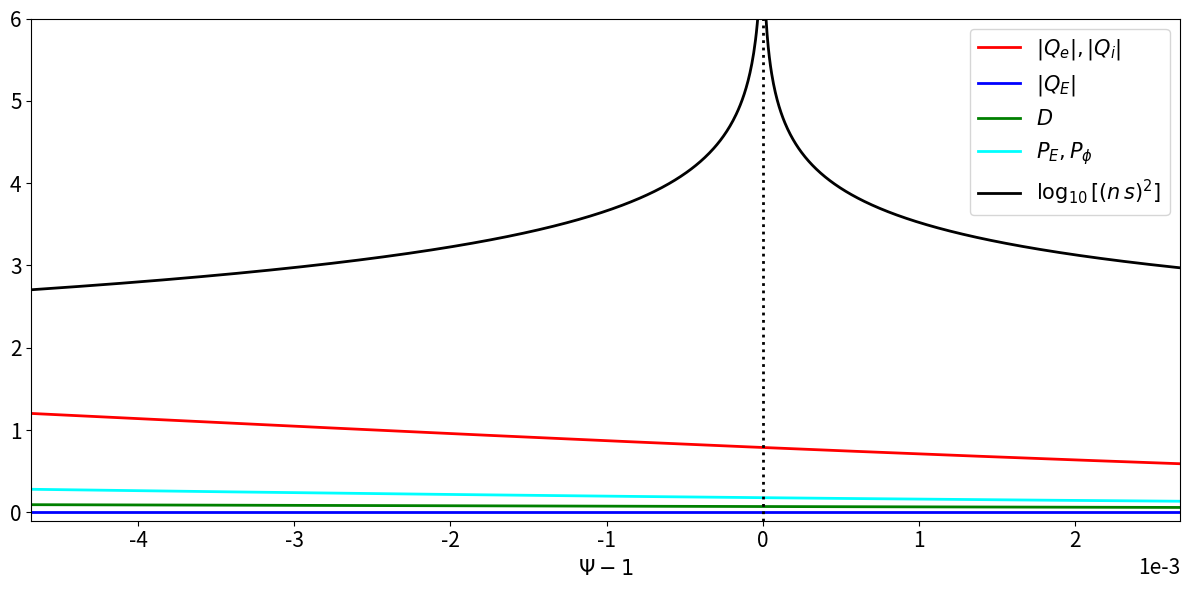

This chart was generated by the following Python code:
# ##########################################################################
# Script to plot profile data close to magnetic separatrix in improved model
# ##########################################################################

import math
import numpy as np
import scipy.constants as sc
import scipy.special as sp
from scipy.optimize import root_scalar
import matplotlib.pyplot as plt

# #############################
# [redacted]
# #############################
q0   = 1.01
q95  = 3.5
q105 = 4.0

B0 = 2.00
R0 = 2.96
a  = 0.90

Wd    = 0.02
Teped = 400.
Tesep = 100.
Tesol = 10.

Tiped = 400.
Tisep = 100.
Tisol = 10.

neped = 5e19
nesep = 2e19
nesol = 0.5e19

Z = 10.
M = 2.

chiperp = 1.
chiphi  = 1.

omegaEfac = 0.

# .........
# Mode data
# .........
ntor = 1.

# .........
# Plot data
# .........
rmin = 0.991
rmax = 1.008

# .................................
# Defininition of mtanh() functions
# .................................
def GetfD (fped, fsep, fsol, fW):

    return fW * math.atanh ((2.*fsep - fped - fsol) /(fped - fsol))

def mtanh (psi, fped, fsep, fsol, fW):

    fD = GetfD (fped, fsep, fsol, fW)

    return fped + ((fsol - fped) /2.) * (1. + math.tanh ((psi - 1. - fD) /fW))

def mtanhp (psi, fped, fsep, fsol, fW):

    fD = GetfD (fped, fsep, fsol, fW)

    return ((fsol - fped) /2.) * (1./math.cosh ((psi - 1. - fD) / fW))**2 /fW

# ..............................
# Calculate alpha_minus and r_95
# ..............................
def fm(x):

    return sp.exp1 (q95 /x) /sp.exp1 (q0 /x) - 0.05
    
alpham = root_scalar (fm, bracket = [0.1, 100]).root

r95 = (1. - math.exp(- (q95 - q0) /alpham))**0.5

# ..............................
# Calculate alpha_plus and r_105
# ..............................
def fp(x):

    return sp.exp1 (q105 /x) /x - math.exp (q0 /alpham) * sp.exp1 (q95 /alpham) /alpham

alphap = root_scalar (fp, bracket = [0.1, 10.]).root

r105 = (1. + math.exp (- q105 /alphap))**0.5

# .....................
# Safety-factor profile
# .....................
def qm(x):

    return q0 - alpham * math.log (1. - x*x)

def qp(x):

    return - alphap * math.log (x*x - 1.)

def q(x):

    if x < 1.:
        return qm(x)
    else:
        return qp(x)

# ......................
# Magnetic shear profile
# ......................
def qmp(x):

    return   alpham * 2. * x*x /(1. - x*x)

def qpp(x):

    return - alphap * 2. * x*x /(x*x - 1.)

def shear(x):

    qval = q(x)
    
    if x < 1:
        return qmp(x) /qval
    else:
        return qpp(x) /qval
    
# .......................
# Normalized flux profile
# .......................
def Psim(x):

    return 1. - sp.exp1 (q0 /alpham - math.log(1. - x**2)) /sp.exp1 (q0 /alpham)

def Psip(x):

    return 1. + (alpham /alphap) * math.exp (- q0 /alpham) * sp.exp1 (- math.log(x**2 - 1.)) /sp.exp1 (q0 /alpham)

def Psi(x):

    if x < 1.:
        return Psim(x)
    else:
        return Psip(x)

# ............................
# Electron temperature profile
# ............................
def Te (x):
    
    psi = Psi(x)

    return mtanh (psi, Teped, Tesep, Tesol, Wd)

# .......................
# Ion temperature profile
# .......................
def Ti (x):
    
    psi = Psi(x)

    return mtanh (psi, Tiped, Tisep, Tisol, Wd)

# ...............................
# Electron number density profile
# ...............................
def ne (x):
    
    psi = Psi(x)

    return mtanh (psi, neped, nesep, nesol, Wd)

# .............    
# tau_R profile
# .............
def tauR (x):

    n_e = ne(x)
    T_e = Te(x) * sc.e
    
    Lambda = 24. - math.log ((n_e/1.e6)**0.5 / (T_e /sc.e))
    tauei  = 6.*2.**0.5*math.pi**1.5 * sc.epsilon_0**2. * sc.m_e**0.5 * T_e**1.5 /Z /Lambda /sc.e**4 /n_e
    etap   = sc.m_e /1.96 /n_e /sc.e**2 /tauei

    return sc.mu_0 * a*a * r*r /etap

# .............
# tau_A profile
# .............
def tauA (x):

    n_e = ne(x)

    return (R0 /B0) * (sc.mu_0 * M * sc.m_p * n_e)**0.5

# ................
# tau_perp profile
# ................
def tauperp (x):

    return a*a * r*r /chiperp

# ...............
# tau_phi profile
# ...............
def tauphi (x):

    return a*a * r*r /chiphi

# ..................
# hat_d_beta profile
# ..................
def dbeta (x):

    T_e = Te(x) * sc.e
    T_i = Ti(x) * sc.e

    return ((5./3.) * M * sc.m_p * (T_e + T_i))**0.5 /sc.e /B0/ a /r

# ...................
# omega_ast_e profile
# ...................
def omegaste (x):

    psip = B0 * a * a * math.exp (q0 /alpham) * sp.exp1 (q0 /alpham) /2. /alpham

    psi = Psi(x)
    T_e = Te(x) * sc.e
    n_e = ne(x)

    dTedp = mtanhp (psi, Teped, Tesep, Tesol, Wd) * sc.e
    dnedp = mtanhp (psi, neped, nesep, nesol, Wd)

    return (dTedp + dnedp * T_e /n_e) /sc.e /psip

# ...................
# omega_ast_i profile
# ...................
def omegasti (x):

    psip = B0 * a * a * math.exp (q0 /alpham) * sp.exp1 (q0 /alpham) /2. /alpham

    psi = Psi(x)
    T_i = Ti(x) * sc.e
    n_e = ne(x)

    dTidp = mtanhp (psi, Tiped, Tisep, Tisol, Wd) * sc.e
    dnedp = mtanhp (psi, neped, nesep, nesol, Wd)

    return - (dTidp + dnedp * T_i /n_e) /sc.e /psip

# ...............
# omega_E profile
# ...............
def omegaE (x):

    we = omegaste (x)

    return omegaEfac * we

# .........
# S profile
# .........
def S (x):

    tau_R = tauR(x)
    tau_A = tauA(x)

    return tau_R /tau_A

# ...........
# Q_e profile
# ...........
def Qe (x):

    s     = S(x)
    tau_A = tauA(x)
    we    = omegaste(x)
    
    return - pow (s, 1./3.) * ntor * we * tau_A

# ...........
# Q_i profile
# ...........
def Qi (x):

    s     = S(x)
    tau_A = tauA(x)
    wi    = omegasti(x)
    
    return - pow (s, 1./3.) * ntor * wi * tau_A

# ...........
# Q_E profile
# ...........
def QE (x):

    s     = S(x)
    tau_A = tauA(x)
    wE    = omegaE(x)
    
    return - pow (s, 1./3.) * ntor * wE * tau_A

# .........
# D profile
# .........
def D(x):

    s   = S(x)
    tau = - omegaste(x) /(omegasti(x) + 1.e-15)
    db  = dbeta(x)

    return pow (s, 1./3.) * (tau /(1. + tau))**0.5 * db

# .............
# Pperp profile
# .............
def Pperp(x):

    tr = tauR(x)
    tp = tauperp(x)

    return tr /tp

# .............
# Pphi profile
# .............
def Pphi(x):

    tr = tauR(x)
    tp = tauphi(x)

    return tr /tp

# ...............
# epsilon profile
# ...............
def epsilon(x):

    if x < 1.:
        return (1. - x*x) /2./ntor /x
    else:
        return (x*x - 1.) /2./ntor /x

# ...............
# Delta profile
# ...............
def Delta(x):

    wE = omegaE(x)
    we = omegaste(x)

    taua = tauA(x)
    taur = tauR(x)
    taup = tauperp(x)
    db   = dbeta(x)
    ns   = ntor * abs (shear(x))

    return (2.*math.pi*math.gamma(0.75) /math.gamma(0.25)) * ntor * abs (wE + we) * taua**0.5 * taur**0.75 /taup**0.25 /db**0.5 /ns**0.5

# ...............
# delta profile
# ...............
def delta(x):

    taua = tauA(x)
    taur = tauR(x)
    taup = tauperp(x)
    db   = dbeta(x)
    ns   = ntor * abs (shear(x))

    return taua**0.5 / taur**0.25 /taup**0.25 /db**0.5 /ns**0.5

# ...........
# Ekk profile
# ...........
def Ekk(x):

    qval = q(x)

    return 2. * ntor * qval

# ################
# Generate figures
# ################

rrr = np.linspace (rmin, rmax, 1000)

qe = []
qi = []
qE = []
dd = []
pp = []
ph = []
ss = []
ps = []

for r in rrr:    

    if r == 1.:
        r = 1. + 1.e-15
        
    qe.append (abs(Qe(r)))
    qi.append (abs(Qi(r)))
    qE.append (abs(QE(r)))
    dd.append (D(r))
    pp.append (Pperp(r))
    ph.append (Pphi(r))
    ss.append (math.log10(shear(r)*shear(r)))
    ps.append (Psi(r) - 1)

fig = plt.figure (figsize = (12.0, 6.0))

plt.rc ('xtick', labelsize = 15) 
plt.rc ('ytick', labelsize = 15) 

plt.subplot (1, 1, 1)

plt.xlim (ps[0], ps[-1])
plt.ylim (-0.1, 6.)
 
plt.plot (ps, qe, color = 'red',   linewidth = 2, linestyle = 'solid', label = r'$|Q_e|, |Q_i|$')
plt.plot (ps, qE, color = 'blue',  linewidth = 2, linestyle = 'solid', label = r'$|Q_E|$')
plt.plot (ps, dd, color = 'green', linewidth = 2, linestyle = 'solid', label = r'$D$')
plt.plot (ps, pp, color = 'cyan',  linewidth = 2, linestyle = 'solid', label = r'$P_E, P_\phi$')
plt.plot (ps, ss, color = 'black', linewidth = 2, linestyle = 'solid', label = r'$\log_{10}[(n\,s)^2]$')

plt.axvline (0., color = 'black', linewidth = 2, linestyle = 'dotted')

plt.ticklabel_format (style = 'sci', axis = 'x', scilimits = (0, 0))

plt.xlabel (r'$\Psi-1$', fontsize = "15")

plt.legend (fontsize = '15')

plt.tight_layout ()

#plt.show ()
plt.savefig ("Figure8a.pdf")
